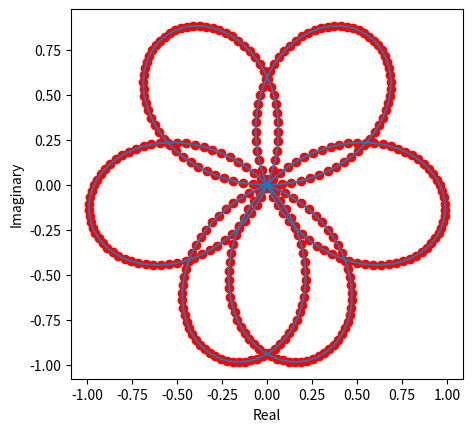

Source code (Python): (Note: this script raises an exception after producing the figure.)
import numpy as np
import math
import matplotlib.pyplot as plt
import matplotlib.animation as animation
#import IPython.display as display

def animate_sine():
    min_x = -3*math.pi
    max_x = 3*math.pi

    def g(n):
        return (np.exp(2*math.pi*1j*n/10)) * np.sin(n)
    x = np.linspace(min_x, max_x, 350)
    
    figure, _ = plt.subplots()
    p = g(x)
    line, = plt.plot([], [], 'g-', animated=True)
    point, = plt.plot(p.real, p.imag, "ro", animated=True)

    fig = plt.gcf()
    fig.gca().set_aspect('equal')
    plt.xlabel("Real")
    plt.ylabel("Imaginary")
    plt.plot(np.real(g(x)), np.imag(g(x)))

    def update(x):
        p = g(x)
        line_x = np.linspace(0, p.real)
        line_y = (p.imag/p.real)*line_x if p.real != 0 else 0
        line.set_data(line_x, line_y)
        point.set_data(p.real, p.imag)
        return point, line

    anim = animation.FuncAnimation(figure,
                                   update,
                                   frames=np.linspace(min_x, max_x, 400, endpoint=False),
                                   interval=10,
                                   blit=True)
    return anim

anim = animate_sine()
#display.HTML(anim.to_html5_video())
plt.show()
